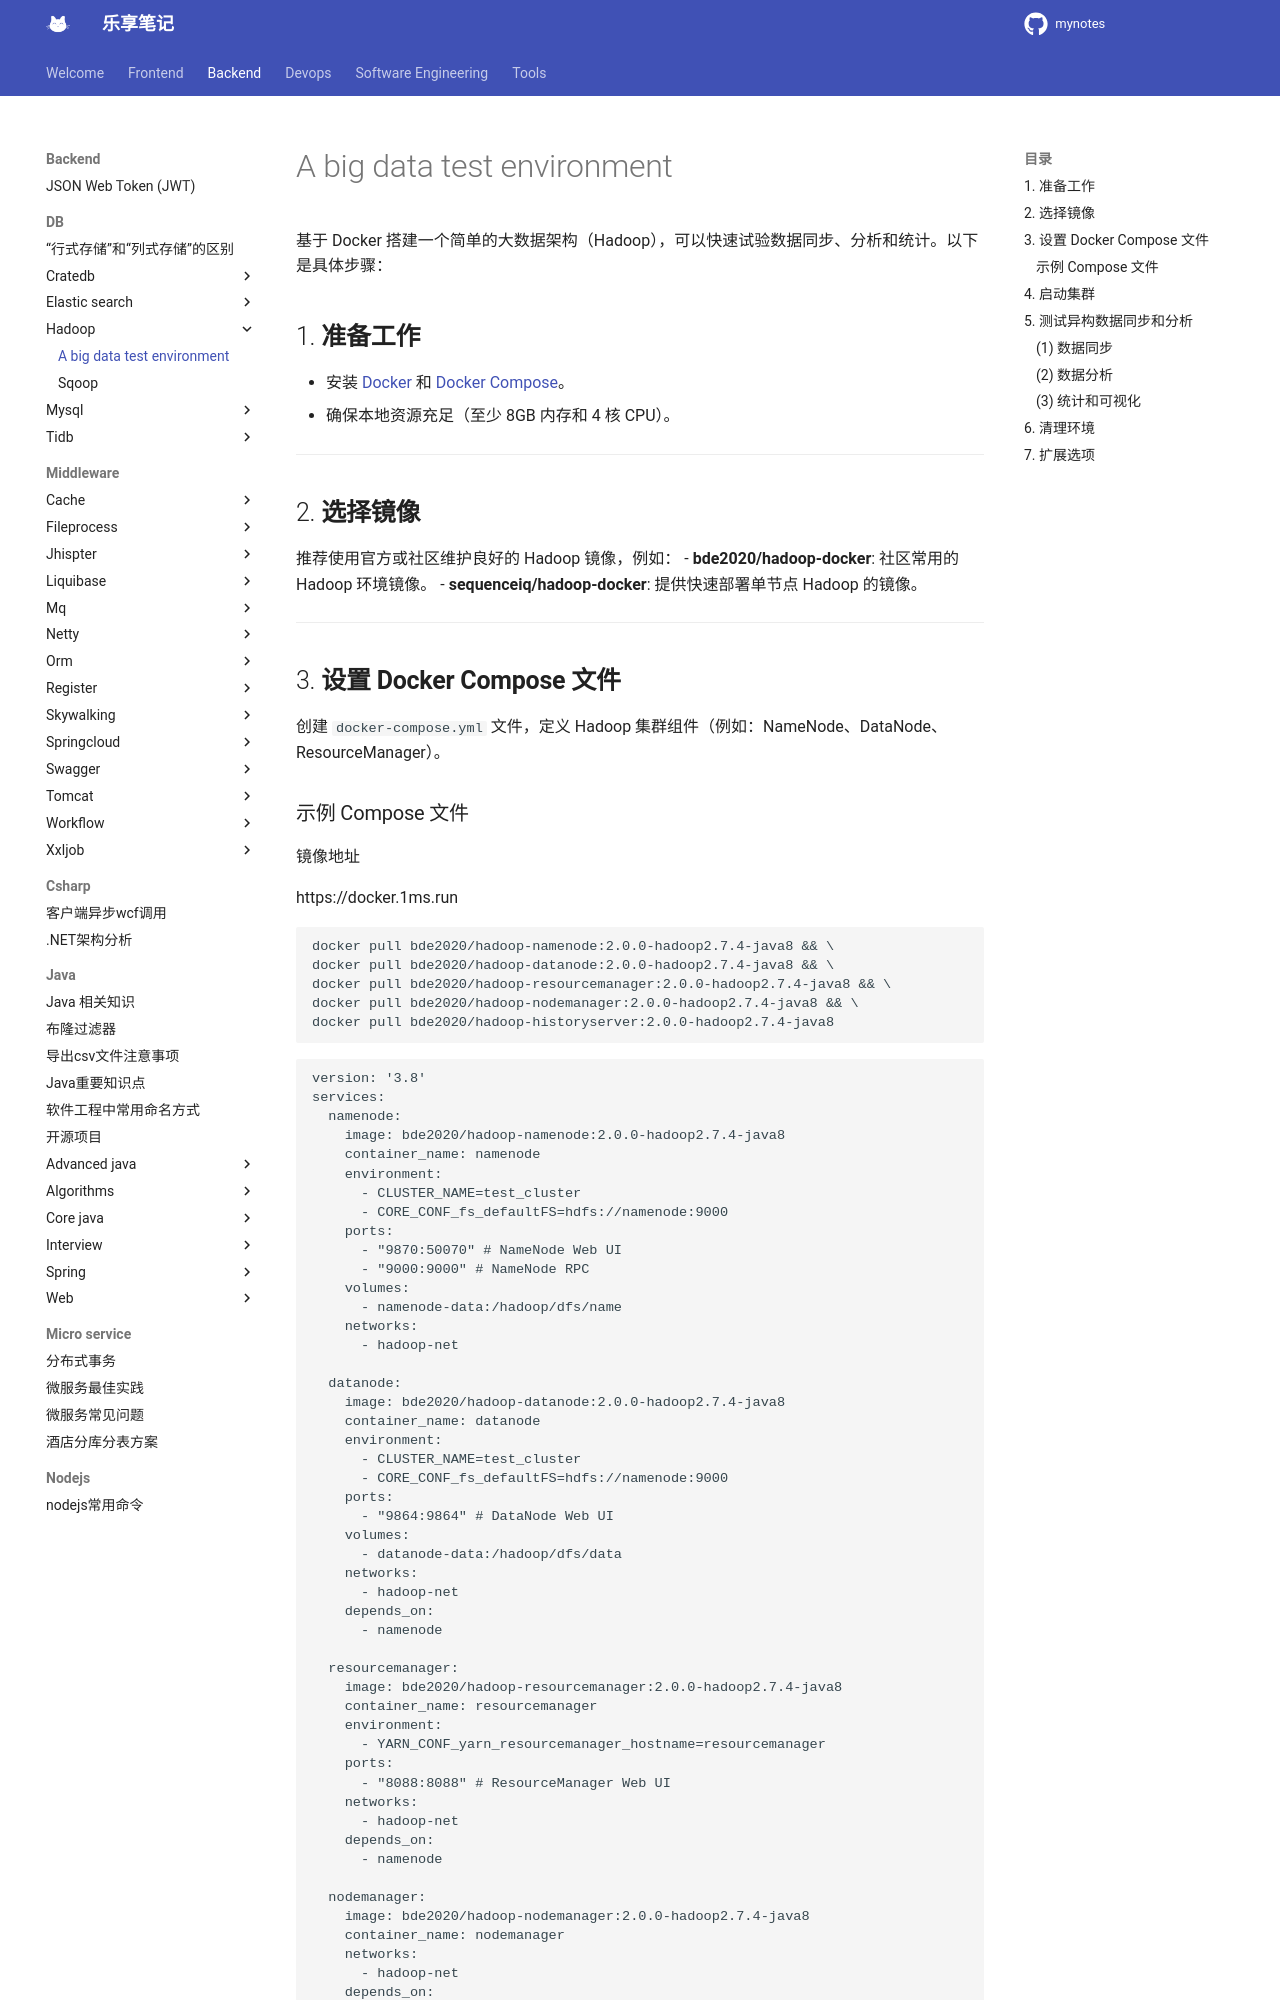

repository: jesshaw/mynotes · page: v1.3/Backend/DB/hadoop/hadoop-test-env/index.html · generator: mkdocs

# A big data test environment

基于 Docker 搭建一个简单的大数据架构（Hadoop），可以快速试验数据同步、分析和统计。以下是具体步骤：

## 1. **准备工作**

- 安装 [Docker](https://www.docker.com/) 和 [Docker Compose](https://docs.docker.com/compose/)。
- 确保本地资源充足（至少 8GB 内存和 4 核 CPU）。

---

## 2. **选择镜像**

推荐使用官方或社区维护良好的 Hadoop 镜像，例如：
- **bde2020/hadoop-docker**: 社区常用的 Hadoop 环境镜像。
- **sequenceiq/hadoop-docker**: 提供快速部署单节点 Hadoop 的镜像。

---

## 3. **设置 Docker Compose 文件**

创建 `docker-compose.yml` 文件，定义 Hadoop 集群组件（例如：NameNode、DataNode、ResourceManager）。
